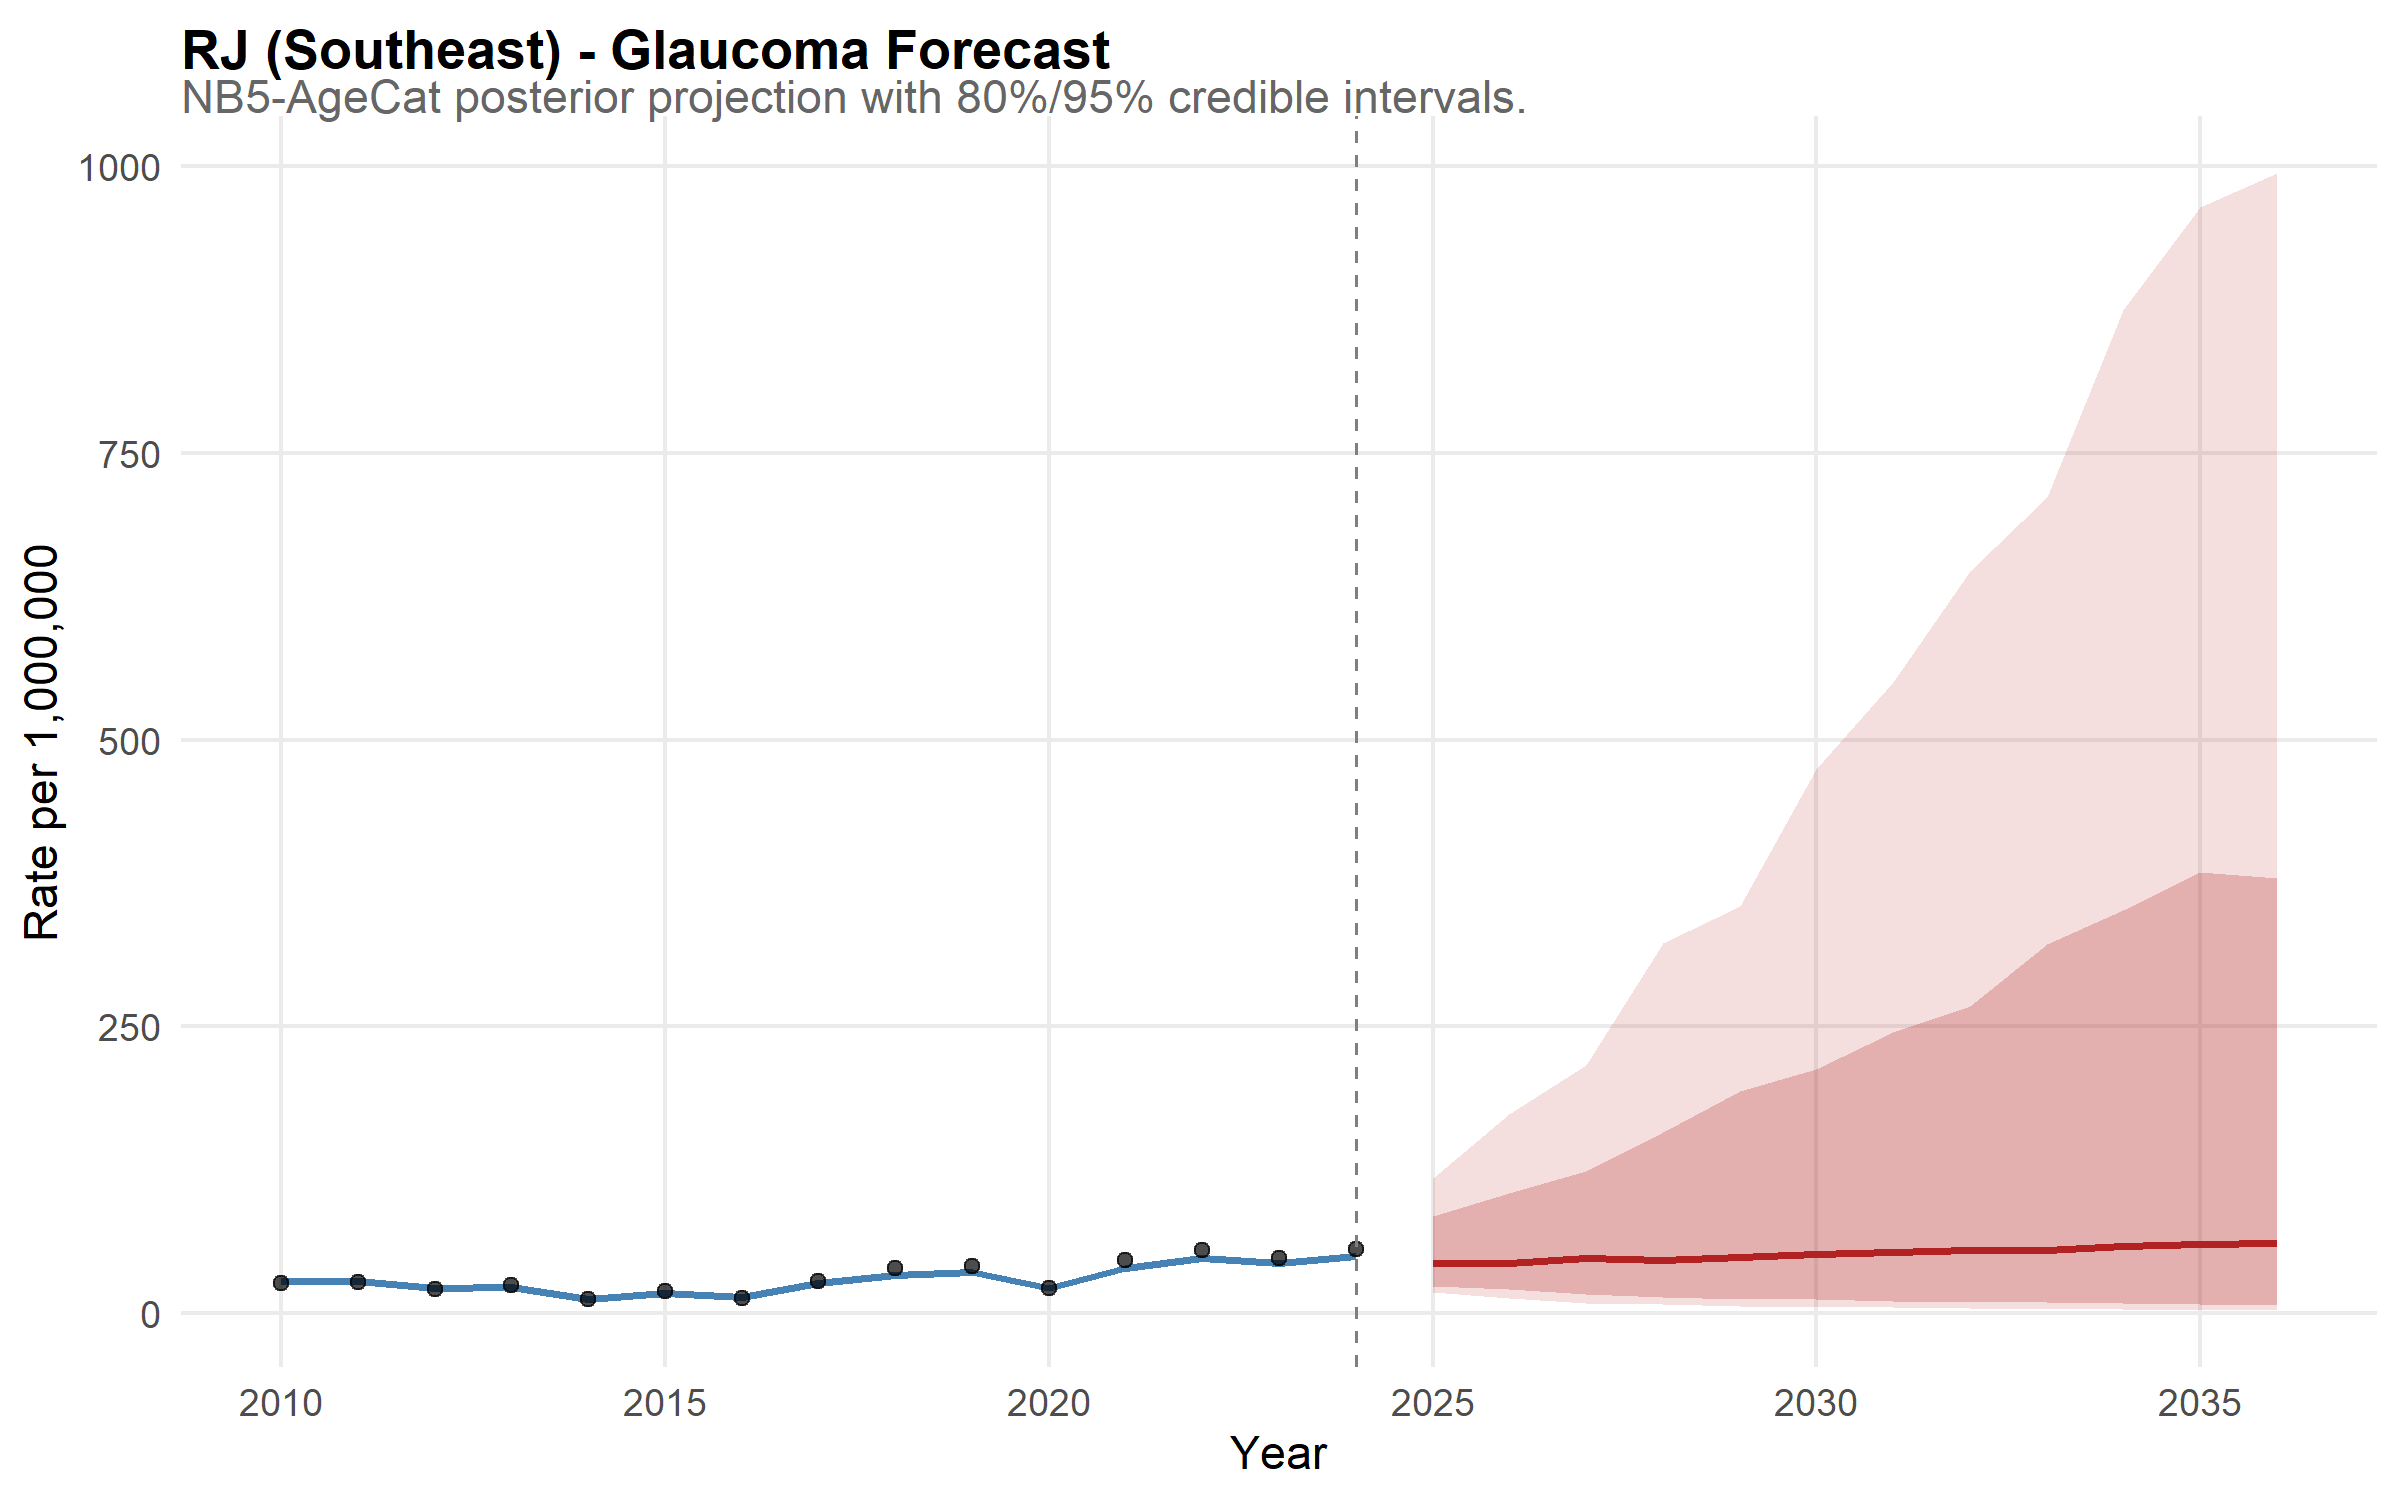

The file beside this chart, header and first rows:
state, year, disease, median_rate, lower_95, upper_95, lower_80, upper_80, is_forecast, region, disease_label, state_f, layer, obs_rate
RJ, 2010, glaucoma, 28.11, 22.63, 34.66, 24.42, 32.25, FALSE, Southeast, Glaucoma, RJ, model, NA
RJ, 2011, glaucoma, 27.44, 22.48, 34.11, 23.95, 31.68, FALSE, Southeast, Glaucoma, RJ, model, NA
RJ, 2012, glaucoma, 21.92, 17.83, 27.48, 19.07, 25.39, FALSE, Southeast, Glaucoma, RJ, model, NA
RJ, 2013, glaucoma, 22.75, 18.56, 27.94, 19.84, 26.08, FALSE, Southeast, Glaucoma, RJ, model, NA
RJ, 2014, glaucoma, 12.12, 9.272, 15.18, 10.29, 14.1, FALSE, Southeast, Glaucoma, RJ, model, NA
RJ, 2015, glaucoma, 17.53, 14.44, 21.87, 15.34, 20.35, FALSE, Southeast, Glaucoma, RJ, model, NA
RJ, 2016, glaucoma, 14.18, 10.95, 17.51, 11.98, 16.15, FALSE, Southeast, Glaucoma, RJ, model, NA
RJ, 2017, glaucoma, 26.03, 21.19, 32.2, 22.56, 29.81, FALSE, Southeast, Glaucoma, RJ, model, NA
RJ, 2018, glaucoma, 33.4, 28.46, 41.08, 29.48, 38.01, FALSE, Southeast, Glaucoma, RJ, model, NA
RJ, 2019, glaucoma, 35.84, 29.3, 43.69, 31.4, 40.61, FALSE, Southeast, Glaucoma, RJ, model, NA
RJ, 2020, glaucoma, 21.46, 17.19, 26.9, 18.44, 25.11, FALSE, Southeast, Glaucoma, RJ, model, NA
RJ, 2021, glaucoma, 38.97, 32.34, 46.97, 34.21, 44.04, FALSE, Southeast, Glaucoma, RJ, model, NA
RJ, 2022, glaucoma, 48.03, 39.35, 59.29, 42.69, 54.2, FALSE, Southeast, Glaucoma, RJ, model, NA
RJ, 2023, glaucoma, 43.03, 35.36, 52.64, 38.52, 48.72, FALSE, Southeast, Glaucoma, RJ, model, NA
RJ, 2024, glaucoma, 49.47, 40.96, 60.22, 43.71, 56.26, FALSE, Southeast, Glaucoma, RJ, model, NA
RJ, 2025, glaucoma, 43.86, 18.6, 117.5, 23.31, 84.12, TRUE, Southeast, Glaucoma, RJ, model, NA
RJ, 2026, glaucoma, 43.68, 13.2, 173.9, 20.53, 104.7, TRUE, Southeast, Glaucoma, RJ, model, NA
RJ, 2027, glaucoma, 47.68, 8.71, 216.6, 16.4, 124, TRUE, Southeast, Glaucoma, RJ, model, NA
RJ, 2028, glaucoma, 45.86, 7.716, 322.8, 13.69, 158, TRUE, Southeast, Glaucoma, RJ, model, NA
RJ, 2029, glaucoma, 48.7, 5.715, 355.2, 11.97, 193.8, TRUE, Southeast, Glaucoma, RJ, model, NA
RJ, 2030, glaucoma, 51.63, 5.487, 474, 11.7, 212.9, TRUE, Southeast, Glaucoma, RJ, model, NA
RJ, 2031, glaucoma, 53.19, 4.932, 550.4, 10.45, 245.2, TRUE, Southeast, Glaucoma, RJ, model, NA
RJ, 2032, glaucoma, 54.6, 4.045, 647, 9.097, 267.5, TRUE, Southeast, Glaucoma, RJ, model, NA
RJ, 2033, glaucoma, 54.94, 3.742, 712, 9.21, 321.5, TRUE, Southeast, Glaucoma, RJ, model, NA
RJ, 2034, glaucoma, 58.67, 3.184, 875, 8.307, 351.2, TRUE, Southeast, Glaucoma, RJ, model, NA
RJ, 2035, glaucoma, 59.8, 2.582, 965, 7.555, 384.2, TRUE, Southeast, Glaucoma, RJ, model, NA
RJ, 2036, glaucoma, 61.01, 2.723, 994.1, 7.13, 379.5, TRUE, Southeast, Glaucoma, RJ, model, NA
RJ, 2010, NA, NA, NA, NA, NA, NA, NA, NA, NA, NA, observed, 25.76
RJ, 2011, NA, NA, NA, NA, NA, NA, NA, NA, NA, NA, observed, 27.07
RJ, 2012, NA, NA, NA, NA, NA, NA, NA, NA, NA, NA, observed, 21.13
RJ, 2013, NA, NA, NA, NA, NA, NA, NA, NA, NA, NA, observed, 23.9
RJ, 2014, NA, NA, NA, NA, NA, NA, NA, NA, NA, NA, observed, 11.76
RJ, 2015, NA, NA, NA, NA, NA, NA, NA, NA, NA, NA, observed, 19.31
RJ, 2016, NA, NA, NA, NA, NA, NA, NA, NA, NA, NA, observed, 13.18
RJ, 2017, NA, NA, NA, NA, NA, NA, NA, NA, NA, NA, observed, 27.95
RJ, 2018, NA, NA, NA, NA, NA, NA, NA, NA, NA, NA, observed, 38.9
RJ, 2019, NA, NA, NA, NA, NA, NA, NA, NA, NA, NA, observed, 40.88
RJ, 2020, NA, NA, NA, NA, NA, NA, NA, NA, NA, NA, observed, 21.86
RJ, 2021, NA, NA, NA, NA, NA, NA, NA, NA, NA, NA, observed, 46.07
RJ, 2022, NA, NA, NA, NA, NA, NA, NA, NA, NA, NA, observed, 54.74
RJ, 2023, NA, NA, NA, NA, NA, NA, NA, NA, NA, NA, observed, 47.56
RJ, 2024, NA, NA, NA, NA, NA, NA, NA, NA, NA, NA, observed, 55.83
